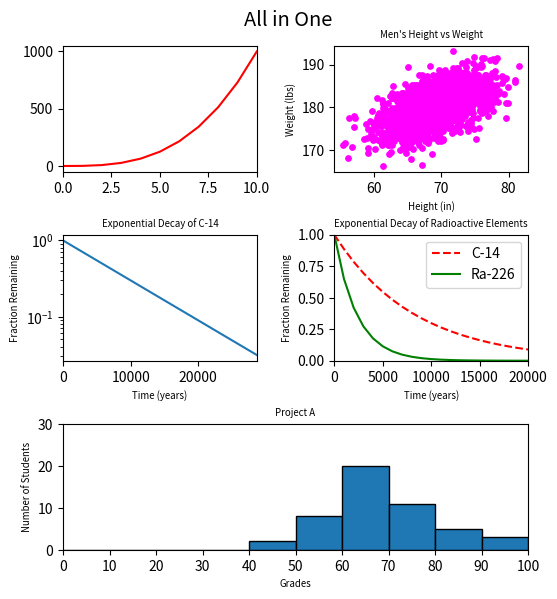

Recreate this plot in Python.
#!/usr/bin/env python3
import numpy as np
import matplotlib.pyplot as plt

y0 = np.arange(0, 11) ** 3

mean = [69, 0]
cov = [[15, 8], [8, 15]]
np.random.seed(5)
x1, y1 = np.random.multivariate_normal(mean, cov, 2000).T
y1 += 180

x2 = np.arange(0, 28651, 5730)
r2 = np.log(0.5)
t2 = 5730
y2 = np.exp((r2 / t2) * x2)

x3 = np.arange(0, 21000, 1000)
r3 = np.log(0.5)
t31 = 5730
t32 = 1600
y31 = np.exp((r3 / t31) * x3)
y32 = np.exp((r3 / t32) * x3)

np.random.seed(5)
student_grades = np.random.normal(68, 15, 50)

#plot with various axex scales
fig = plt.figure(figsize=(6,6))
fig.suptitle('All in One', fontsize='x-large')
grid = plt.GridSpec(3, 2, wspace=0.4, hspace=0.5, top=0.92, bottom=0.08)

#linear
ax1 = fig.add_subplot(grid[0,0])
plt.plot(y0, color='r')
plt.xlim((0, 10))

#scatter
ax2 = fig.add_subplot(grid[0,1])
plt.scatter(x1, y1, c='magenta', s=15)
plt.title("Men's Height vs Weight", fontsize="x-small")
plt.xlabel('Height (in)', fontsize="x-small")
plt.ylabel('Weight (lbs)', fontsize="x-small")

#log
ax3 = fig.add_subplot(grid[1,0])
plt.plot(x2, y2)
plt.yscale('log')
plt.xlim(0, 28650)
plt.xlabel('Time (years)', fontsize="x-small")
plt.ylabel('Fraction Remaining', fontsize="x-small")
plt.title('Exponential Decay of C-14', fontsize="x-small")

#two lines
ax4 = fig.add_subplot(grid[1,1])
plt.plot(x3, y31, '--', color='r', label='C-14')
plt.plot(x3, y32, color='g', label='Ra-226')
plt.xlabel('Time (years)', fontsize="x-small")
plt.ylabel('Fraction Remaining', fontsize="x-small")
plt.title('Exponential Decay of Radioactive Elements', fontsize="x-small")
plt.xlim(0, 20000)
plt.ylim(0, 1)
plt.legend()

#histogram
ax5 = fig.add_subplot(grid[2, :2])
plt.hist(student_grades, bins=[0, 10, 20, 30, 40, 50, 60, 70, 80, 90, 100],
         edgecolor='black')
plt.xlabel('Grades', fontsize="x-small")
plt.ylabel('Number of Students', fontsize="x-small")
plt.title('Project A', fontsize="x-small")
plt.xlim(0, 100)
plt.xticks(np.arange(0, 101, 10))
plt.ylim(0,30)


plt.show()
